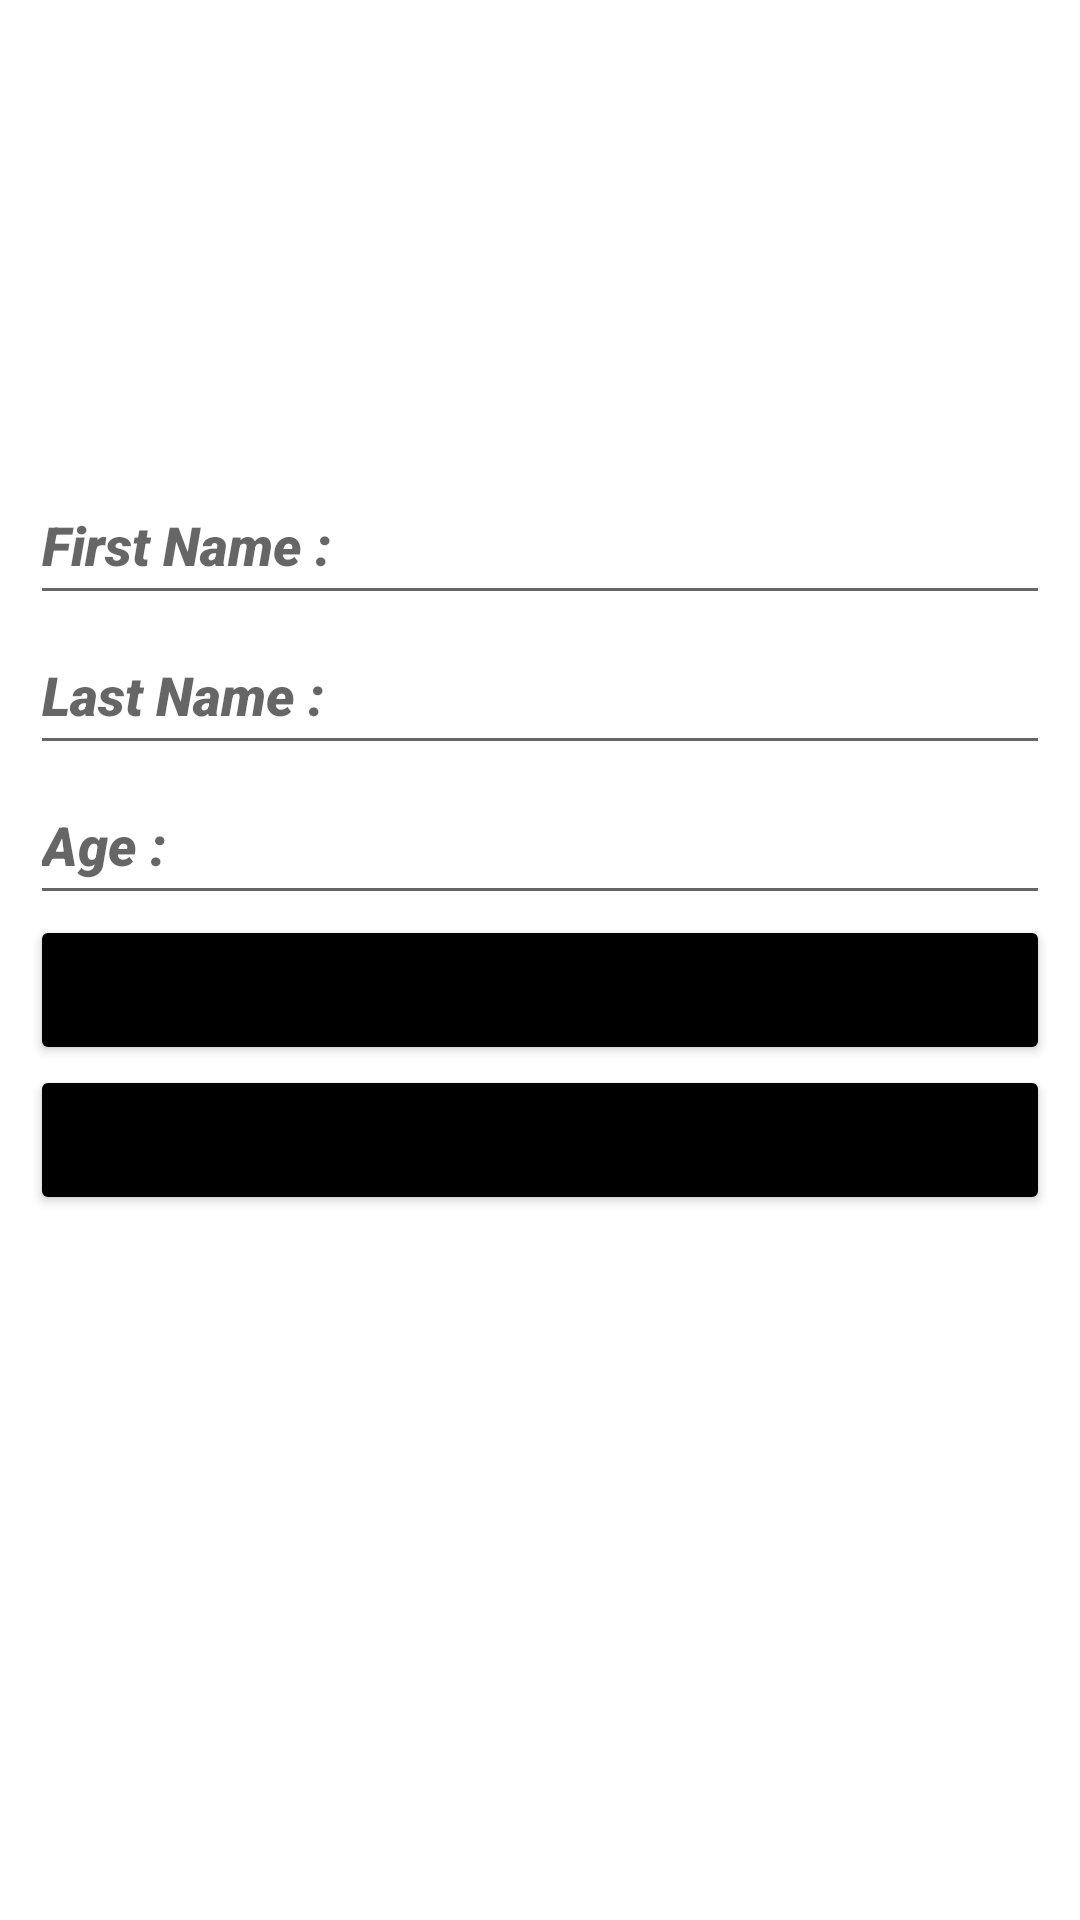

Android layout source for this screen:
<!-- AndroidManifest.xml: application theme Theme.LatihanRoomDBL -->
<!-- res/layout/fragment_update.xml -->
<?xml version="1.0" encoding="utf-8"?>
<androidx.constraintlayout.widget.ConstraintLayout xmlns:android="http://schemas.android.com/apk/res/android"
    xmlns:app="http://schemas.android.com/apk/res-auto"
    xmlns:tools="http://schemas.android.com/tools"
    android:layout_width="match_parent"
    android:layout_height="match_parent"
    tools:context=".UpdateFragment"
    android:padding="10dp">

    
    <LinearLayout
        android:layout_width="match_parent"
        android:layout_height="wrap_content"
        android:gravity="center"
        android:layout_marginBottom="100dp"
        android:orientation="vertical"
        android:layout_marginTop="20dp"
        app:layout_constraintBottom_toBottomOf="parent"
        app:layout_constraintStart_toStartOf="parent"
        app:layout_constraintTop_toTopOf="parent">

        <EditText
            android:id="@+id/et_firstName"
            android:layout_width="match_parent"
            android:layout_height="50dp"
            android:fontFamily="sans-serif-black"
            android:hint="@string/first_name"
            android:textStyle="italic" />

        <EditText
            android:id="@+id/et_lastName"
            android:layout_width="match_parent"
            android:layout_height="50dp"
            android:fontFamily="sans-serif-black"
            android:hint="@string/last_name"
            android:textStyle="italic" />

        <EditText
            android:id="@+id/et_age"
            android:layout_width="match_parent"
            android:layout_height="50dp"
            android:fontFamily="sans-serif-black"
            android:hint="@string/age"
            android:textStyle="italic" />

        <Button
            android:id="@+id/update"
            android:layout_width="match_parent"
            android:layout_height="50dp"
            android:backgroundTint="@color/black"
            android:text="@string/update" />

        <Button
            android:id="@+id/delete"
            android:layout_width="match_parent"
            android:layout_height="50dp"
            android:backgroundTint="@color/black"
            android:text="Delete" />
    </LinearLayout>


</androidx.constraintlayout.widget.ConstraintLayout>
<!-- resources referenced by this layout -->
<resources>
  <color name="black">#FF000000</color>
  <string name="age">Age :</string>
  <string name="first_name">First Name :</string>
  <string name="last_name">Last Name :</string>
  <string name="update">Update</string>
  <style name="Theme.LatihanRoomDBL" parent="Theme.MaterialComponents.DayNight.DarkActionBar">
          
          <item name="colorPrimary">@color/purple_500</item>
          <item name="colorPrimaryVariant">@color/purple_700</item>
          <item name="colorOnPrimary">@color/white</item>
          
          <item name="colorSecondary">@color/teal_200</item>
          <item name="colorSecondaryVariant">@color/teal_700</item>
          <item name="colorOnSecondary">@color/black</item>
          
          <item name="android:statusBarColor">?attr/colorPrimaryVariant</item>
          
      </style>
  <color name="purple_500">#FF6200EE</color>
  <color name="purple_700">#FF3700B3</color>
  <color name="white">#FFFFFFFF</color>
  <color name="teal_200">#FF03DAC5</color>
  <color name="teal_700">#FF018786</color>
</resources>
